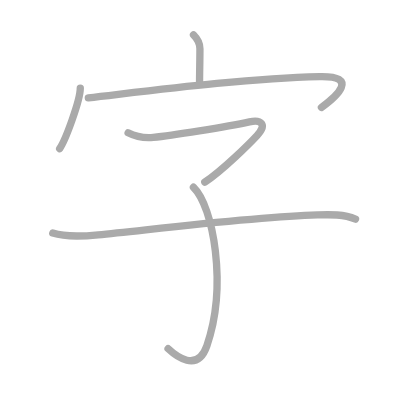
t = 0.00 s
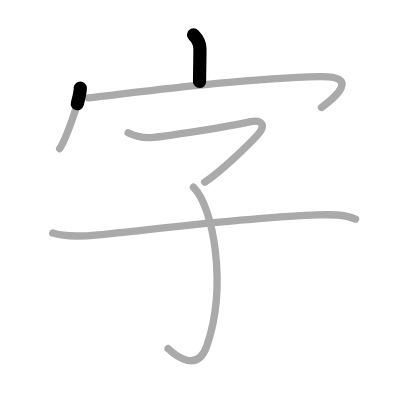
t = 1.25 s
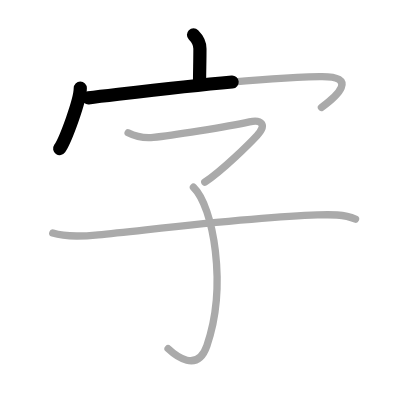
t = 2.50 s
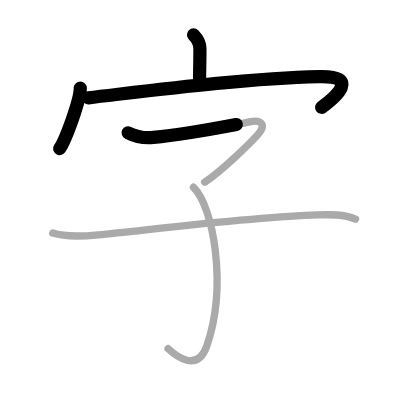
t = 3.50 s
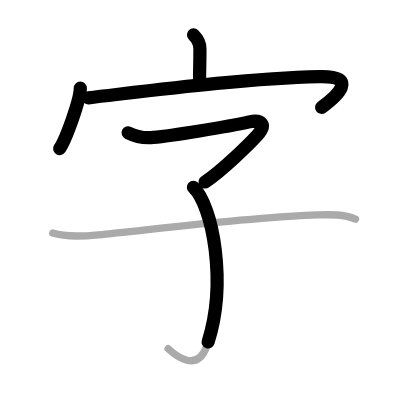
t = 4.75 s
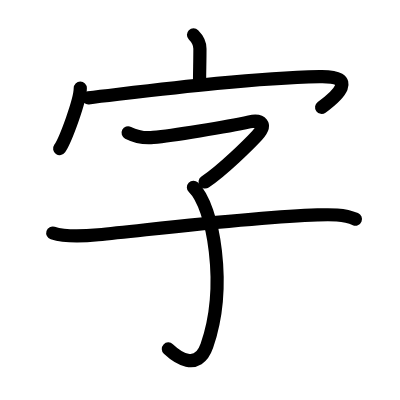
t = 6.00 s

The animated SVG that drew these frames (rendered in a browser with its animation timeline set to each time). Animation: 6 SMIL elements (animate=6); one cycle of 6.00 s.

<?xml version="1.0" standalone="no"?>
<!DOCTYPE svg PUBLIC "-//W3C//DTD SVG 1.1//EN"   "http://www.w3.org/Graphics/SVG/1.1/DTD/svg11.dtd">
<svg width="400px" height="400px"  version="1.1" xmlns="http://www.w3.org/2000/svg">
  <defs>
    <marker id="Triangle" viewBox="0 0 10 10" refX="0" refY="5" markerUnits="strokeWidth" markerWidth="3" style="stroke-opacity:0%;fill:#aaaaaa;" markerHeight="2" orient="auto">
      <path d="M 0 0 L 10 5 L 0 10 z" />
    </marker>
    
    <marker id="Arrow" viewBox="0 0 10 10" refX="5" refY="5" markerUnits="strokeWidth" markerWidth="1.8" style="stroke-opacity:0%;fill:#770000;" markerHeight="2" orient="auto">
      <path d="M 0 4 L 6 4 L 4 1 L 10 5 L 4 9 L 6 6 L 0 6 z" />
        <circle cx="5" cy="5" r="5" />
      </marker>
    
    <marker id="TriangleRed" viewBox="0 0 10 10" refX="0" refY="5" markerUnits="strokeWidth" markerWidth="3" style="stroke-opacity:0%;fill:#CC0000;" markerHeight="2" orient="auto">
      <path d="M 0 0 L 10 5 L 0 10 z" />
    </marker>
    
    <marker id="ArrowRed" viewBox="0 0 10 10" refX="5" refY="5" markerUnits="strokeWidth" markerWidth="1.8" style="stroke-opacity:0%;fill:#CC0000;" markerHeight="2" orient="auto">
      <path d="M 0 4 L 6 4 L 4 1 L 10 5 L 4 9 L 6 6 L 0 6 z" />
        <circle cx="5" cy="5" r="5" />
      </marker>
    
  </defs>
  
  <path style="fill:#ffffff; fill-opacity:100%; fill-rule:evenodd; stroke-width:0;" d="M 0 0 L 400px 0 L 400px 400px L 0 400px L 0 0" />

  <g transform="scale(3.6697247706422 3.6697247706422)">
<path style="fill:none; fill-opacity:0%; fill-rule:evenodd; stroke:#aaaaaa; stroke-opacity:100%; stroke-width: 1.5pt; stroke-linejoin:round; stroke-linecap:round;" d="M52.73 9.5c1.01 1.01 1.75 2.25 1.75 3.76c0 3.53-0.09 5.73-0.1 8.95"></path>
<path style="fill:none; fill-opacity:0%; fill-rule:evenodd; stroke:#aaaaaa; stroke-opacity:100%; stroke-width: 1.5pt; stroke-linejoin:round; stroke-linecap:round;" d="M21.88 24c0 3.37-4.06 14.25-5.62 16.5"></path>
<path style="fill:none; fill-opacity:0%; fill-rule:evenodd; stroke:#aaaaaa; stroke-opacity:100%; stroke-width: 1.5pt; stroke-linejoin:round; stroke-linecap:round;" d="M24.07 26.66c16.68-1.91 42.18-5.28 63-5.78c10.95-0.26 4.68 5.37 0.52 8.4"></path>
<path style="fill:none; fill-opacity:0%; fill-rule:evenodd; stroke:#aaaaaa; stroke-opacity:100%; stroke-width: 1.5pt; stroke-linejoin:round; stroke-linecap:round;" d="M34.91 36.19c2.09 1.06 4.35 1.5 6.87 1.26c4.73-0.45 19.99-2.86 26.18-4.24c3.17-0.71 4.92 0.67 2.1 3.7c-2.15 2.31-9.34 9.46-14.25 12.73"></path>
<path style="fill:none; fill-opacity:0%; fill-rule:evenodd; stroke:#aaaaaa; stroke-opacity:100%; stroke-width: 1.5pt; stroke-linejoin:round; stroke-linecap:round;" d="M52.71 51.03c5.42 5.22 9.29 26.84 3.67 43.18c-2.57 7.47-8.5 2.78-10.58 0.81"></path>
<path style="fill:none; fill-opacity:0%; fill-rule:evenodd; stroke:#aaaaaa; stroke-opacity:100%; stroke-width: 1.5pt; stroke-linejoin:round; stroke-linecap:round;" d="M14.38 63.51c3.88 1.24 8.65 0.84 12.38 0.47c15.18-1.5 43-4.92 59.75-5.41c3.45-0.1 7.13-0.23 10.37 1.15"></path>

<path style="fill:none; fill-opacity:0%; fill-rule:evenodd; stroke:#000000; stroke-opacity:100%; stroke-width: 2.7pt; stroke-linejoin:round; stroke-linecap:round;" d="M52.73 9.5c1.01 1.01 1.75 2.25 1.75 3.76c0 3.53-0.09 5.73-0.1 8.95" pathLength="100" stroke-dashoffset="100" stroke-dasharray="100 105"><animate id="dashAnim1" attributeName="stroke-dashoffset" from="100" to="0" dur="1s" calcMode="linear" fill="freeze"/></path>
<path style="fill:none; fill-opacity:0%; fill-rule:evenodd; stroke:#000000; stroke-opacity:100%; stroke-width: 2.7pt; stroke-linejoin:round; stroke-linecap:round;" d="M21.88 24c0 3.37-4.06 14.25-5.62 16.5" pathLength="100" stroke-dashoffset="100" stroke-dasharray="100 105"><animate id="dashAnim2" attributeName="stroke-dashoffset" from="100" to="0" dur="1s" calcMode="linear" begin="dashAnim1.end" fill="freeze"/></path>
<path style="fill:none; fill-opacity:0%; fill-rule:evenodd; stroke:#000000; stroke-opacity:100%; stroke-width: 2.7pt; stroke-linejoin:round; stroke-linecap:round;" d="M24.07 26.66c16.68-1.91 42.18-5.28 63-5.78c10.95-0.26 4.68 5.37 0.52 8.4" pathLength="100" stroke-dashoffset="100" stroke-dasharray="100 105"><animate id="dashAnim3" attributeName="stroke-dashoffset" from="100" to="0" dur="1s" calcMode="linear" begin="dashAnim2.end" fill="freeze"/></path>
<path style="fill:none; fill-opacity:0%; fill-rule:evenodd; stroke:#000000; stroke-opacity:100%; stroke-width: 2.7pt; stroke-linejoin:round; stroke-linecap:round;" d="M34.91 36.19c2.09 1.06 4.35 1.5 6.87 1.26c4.73-0.45 19.99-2.86 26.18-4.24c3.17-0.71 4.92 0.67 2.1 3.7c-2.15 2.31-9.34 9.46-14.25 12.73" pathLength="100" stroke-dashoffset="100" stroke-dasharray="100 105"><animate id="dashAnim4" attributeName="stroke-dashoffset" from="100" to="0" dur="1s" calcMode="linear" begin="dashAnim3.end" fill="freeze"/></path>
<path style="fill:none; fill-opacity:0%; fill-rule:evenodd; stroke:#000000; stroke-opacity:100%; stroke-width: 2.7pt; stroke-linejoin:round; stroke-linecap:round;" d="M52.71 51.03c5.42 5.22 9.29 26.84 3.67 43.18c-2.57 7.47-8.5 2.78-10.58 0.81" pathLength="100" stroke-dashoffset="100" stroke-dasharray="100 105"><animate id="dashAnim5" attributeName="stroke-dashoffset" from="100" to="0" dur="1s" calcMode="linear" begin="dashAnim4.end" fill="freeze"/></path>
<path style="fill:none; fill-opacity:0%; fill-rule:evenodd; stroke:#000000; stroke-opacity:100%; stroke-width: 2.7pt; stroke-linejoin:round; stroke-linecap:round;" d="M14.38 63.51c3.88 1.24 8.65 0.84 12.38 0.47c15.18-1.5 43-4.92 59.75-5.41c3.45-0.1 7.13-0.23 10.37 1.15" pathLength="100" stroke-dashoffset="100" stroke-dasharray="100 105"><animate id="dashAnim6" attributeName="stroke-dashoffset" from="100" to="0" dur="1s" calcMode="linear" begin="dashAnim5.end" fill="freeze"/></path>

</g>

</svg>  
          
